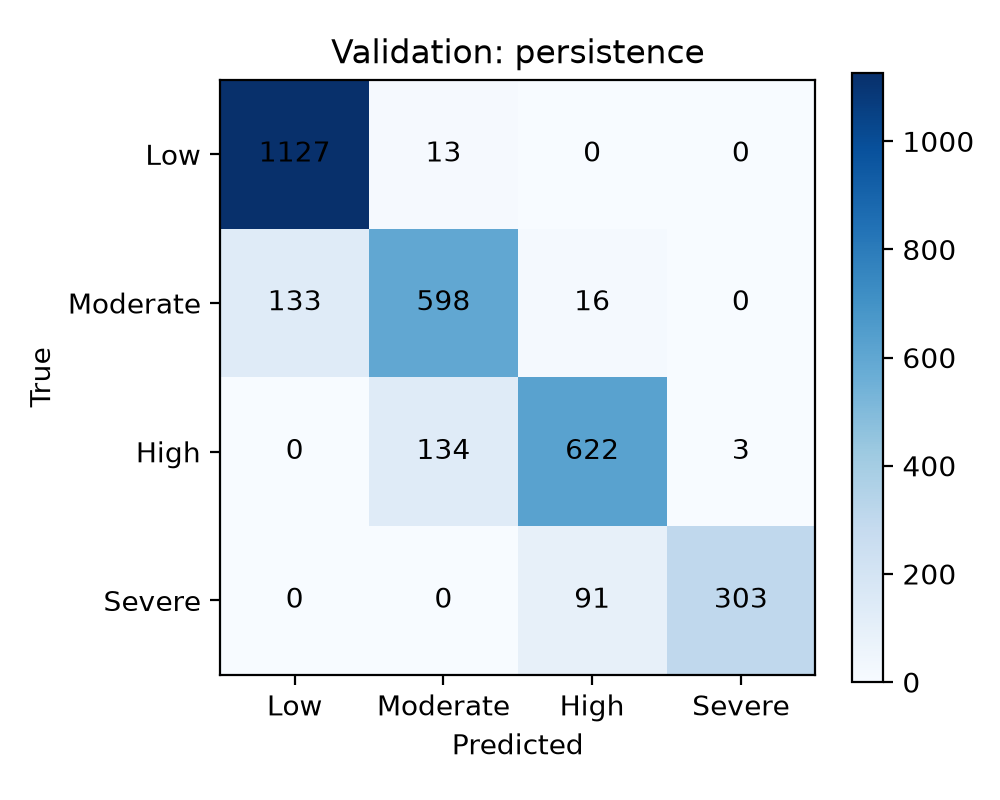

The data file committed next to this chart (first rows):
, Low, Moderate, High, Severe
Low, 1127, 13, 0, 0
Moderate, 133, 598, 16, 0
High, 0, 134, 622, 3
Severe, 0, 0, 91, 303
